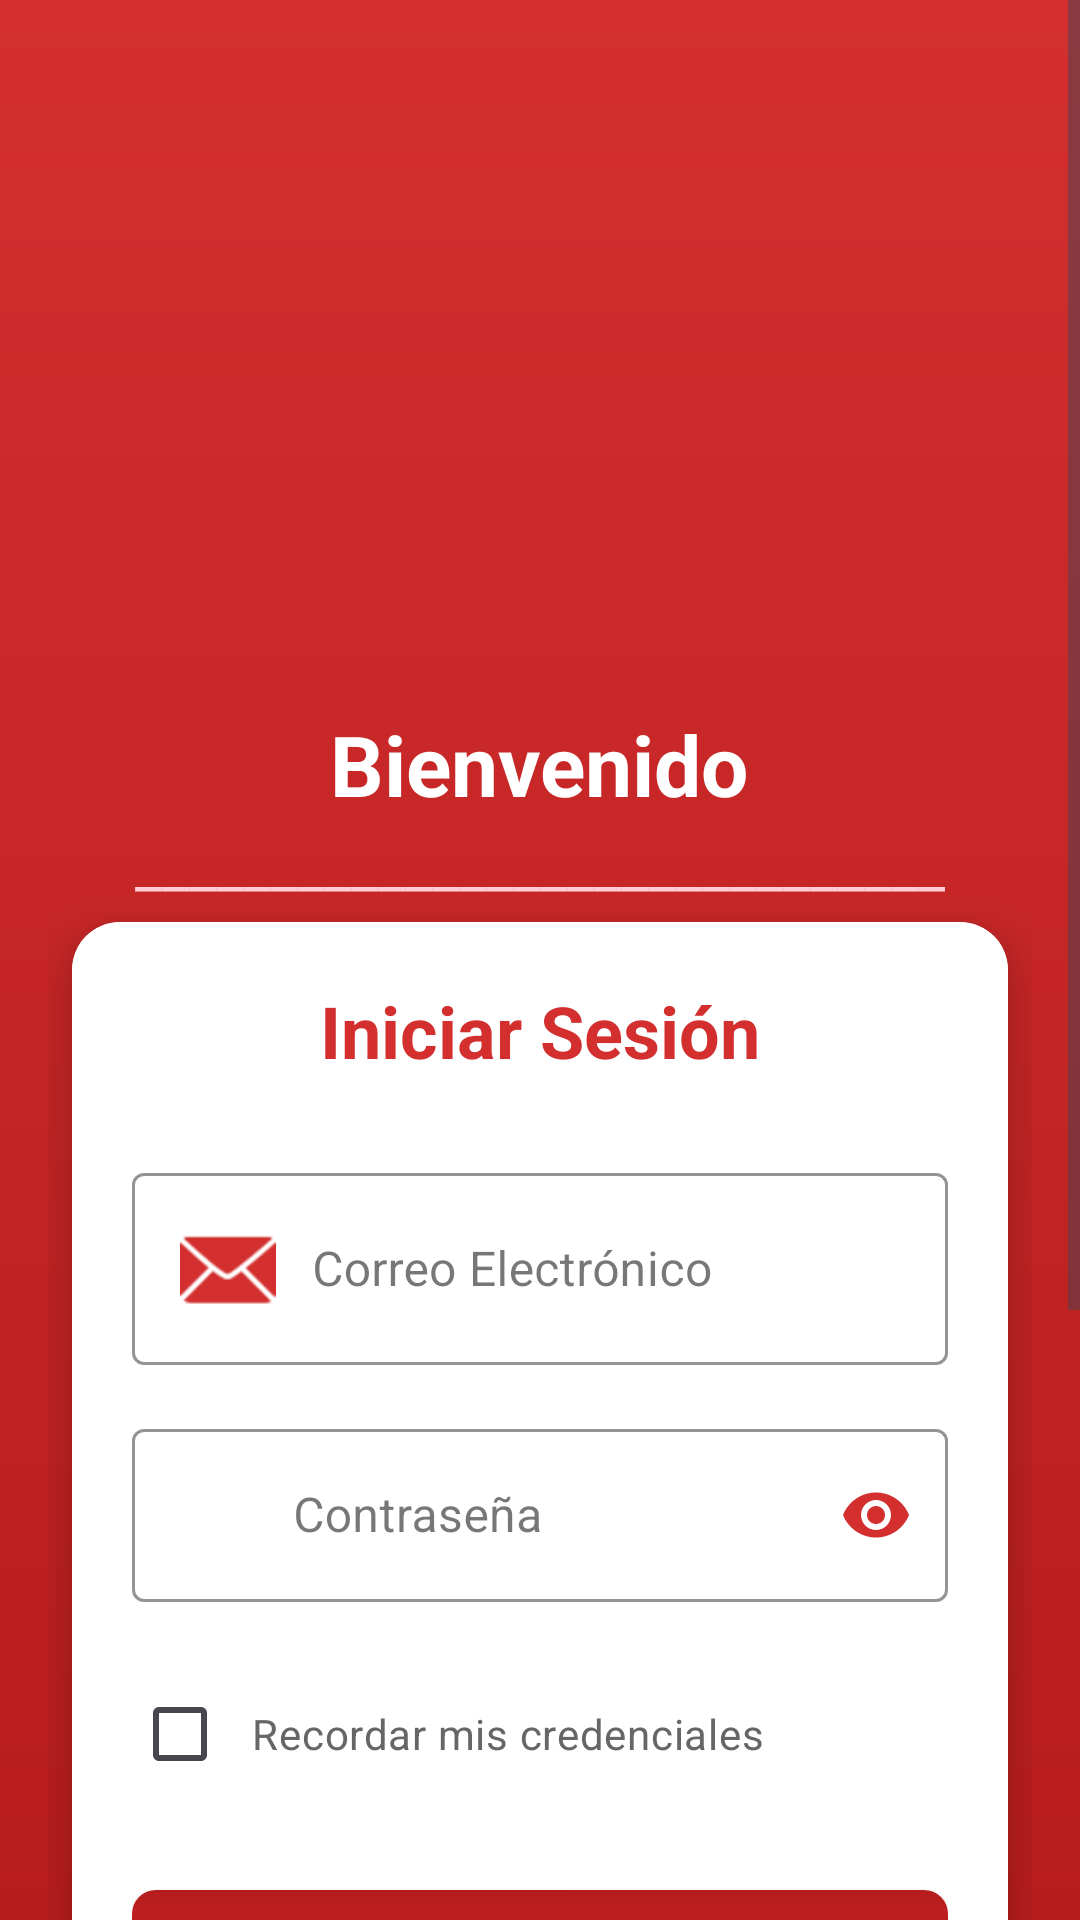

Produce the Android XML layout that renders to this screen, including the resource entries it uses.
<!-- AndroidManifest.xml: application theme Theme.NegocioMX_POS -->
<!-- res/layout/activity_acceso.xml -->
<?xml version="1.0" encoding="utf-8"?>
<ScrollView xmlns:android="http://schemas.android.com/apk/res/android"
    xmlns:app="http://schemas.android.com/apk/res-auto"
    android:layout_width="match_parent"
    android:layout_height="match_parent"
    android:background="@drawable/gradient_background"
    android:fillViewport="true">
    
    <LinearLayout
        android:layout_width="match_parent"
        android:layout_height="wrap_content"
        android:orientation="vertical"
        android:padding="16dp"
        android:gravity="center">

        
        <View
            android:layout_width="match_parent"
            android:layout_height="0dp"
            android:layout_weight="1"
            android:minHeight="0dp" />

        
        <ImageView
            android:id="@+id/imageView"
            android:layout_width="280dp"
            android:layout_height="160dp"
            android:layout_centerHorizontal="true"
            android:layout_marginTop="60dp"
            android:scaleType="centerCrop"
            android:src="@drawable/logo_automoviles1" />

        
        <TextView
            android:layout_width="wrap_content"
            android:layout_height="wrap_content"
            android:text="Bienvenido"
            android:textSize="28sp"
            android:textStyle="bold"
            android:textColor="@android:color/white"
            android:layout_marginBottom="1dp" />

        <TextView
            android:layout_width="wrap_content"
            android:layout_height="wrap_content"
            android:text="______________________________"
            android:textSize="20sp"
            android:textColor="@color/primary_auto_light"
            android:layout_marginBottom="6dp" />

        
        <androidx.cardview.widget.CardView
            android:layout_width="match_parent"
            android:layout_height="wrap_content"
            android:layout_marginHorizontal="8dp"
            app:cardCornerRadius="16dp"
            app:cardElevation="10dp">

            <LinearLayout
                android:layout_width="match_parent"
                android:layout_height="wrap_content"
                android:orientation="vertical"
                android:padding="20dp"
                android:background="@android:color/white">

                
                <TextView
                    android:layout_width="wrap_content"
                    android:layout_height="wrap_content"
                    android:text="Iniciar Sesión"
                    android:textSize="24sp"
                    android:textStyle="bold"
                    android:textColor="@color/primary_auto"
                    android:layout_gravity="center"
                    android:layout_marginBottom="26dp" />

                
                <com.google.android.material.textfield.TextInputLayout
                    android:layout_width="match_parent"
                    android:layout_height="wrap_content"
                    android:layout_marginBottom="16dp"
                    app:boxStrokeColor="@color/primary_auto"
                    app:hintTextColor="@color/primary_auto"
                    style="@style/Widget.MaterialComponents.TextInputLayout.OutlinedBox">

                    <com.google.android.material.textfield.TextInputEditText
                        android:id="@+id/txtUsuarioEmailAcceso"
                        android:layout_width="match_parent"
                        android:layout_height="wrap_content"
                        android:hint="Correo Electrónico"
                        android:inputType="textEmailAddress"
                        android:textSize="16sp"
                        android:textColor="#333333"
                        android:padding="16dp"
                        android:drawableLeft="@android:drawable/ic_dialog_email"
                        android:drawableTint="@color/primary_auto"
                        android:drawablePadding="12dp" />

                </com.google.android.material.textfield.TextInputLayout>

                
                <com.google.android.material.textfield.TextInputLayout
                    android:layout_width="match_parent"
                    android:layout_height="wrap_content"
                    android:layout_marginBottom="20dp"
                    app:boxStrokeColor="@color/primary_auto"
                    app:hintTextColor="@color/primary_auto"
                    app:passwordToggleEnabled="true"
                    app:passwordToggleTint="@color/primary_auto"
                    style="@style/Widget.MaterialComponents.TextInputLayout.OutlinedBox">

                    <com.google.android.material.textfield.TextInputEditText
                        android:id="@+id/txtContrasenaAcceso"
                        android:layout_width="match_parent"
                        android:layout_height="wrap_content"
                        android:hint="Contraseña"
                        android:inputType="textPassword"
                        android:textSize="16sp"
                        android:textColor="@color/accent_auto"
                        android:padding="16dp"
                        android:drawableLeft="@android:drawable/ic_lock_idle_lock"
                        android:drawableTint="@color/primary_auto"
                        android:drawablePadding="12dp" />

                </com.google.android.material.textfield.TextInputLayout>

                
                <CheckBox
                    android:id="@+id/chkRecordarAcceso"
                    android:layout_width="wrap_content"
                    android:layout_height="wrap_content"
                    android:text="Recordar mis credenciales"
                    android:textSize="14sp"
                    android:textColor="#666666"
                    android:buttonTint="@color/primary_auto"
                    android:layout_marginBottom="28dp"
                    android:padding="8dp" />

                
                <Button
                    android:id="@+id/btnIngresarAcceso"
                    android:layout_width="match_parent"
                    android:layout_height="56dp"
                    android:text="INICIAR SESIÓN"
                    android:textSize="16sp"
                    android:textStyle="bold"
                    android:textColor="@android:color/white"
                    android:background="@drawable/button_primary"
                    android:elevation="4dp"
                    android:layout_marginBottom="20dp"
                    android:drawableLeft="@android:drawable/ic_menu_send"
                    android:drawableTint="@android:color/white"
                    android:drawablePadding="8dp"
                    android:gravity="center" />

                
                <View
                    android:layout_width="match_parent"
                    android:layout_height="1dp"
                    android:background="#E0E0E0"
                    android:layout_marginVertical="16dp" />

                
                <TextView
                    android:id="@+id/lblRegistrarUsuarioAcceso"
                    android:layout_width="wrap_content"
                    android:layout_height="wrap_content"
                    android:text="¿No tienes cuenta? Regístrate aquí"
                    android:textSize="14sp"
                    android:textColor="@color/accent_auto"
                    android:textStyle="bold"
                    android:layout_gravity="center"
                    android:clickable="true"
                    android:focusable="true"
                    android:padding="12dp"
                    android:background="?android:attr/selectableItemBackground"
                    android:drawableLeft="@android:drawable/ic_menu_add"
                    android:drawableTint="@color/accent_auto"
                    android:drawablePadding="8dp" />

            </LinearLayout>

        </androidx.cardview.widget.CardView>

        
        <View
            android:layout_width="match_parent"
            android:layout_height="0dp"
            android:layout_weight="1"
            android:minHeight="40dp" />

        
        <LinearLayout
            android:layout_width="match_parent"
            android:layout_height="wrap_content"
            android:orientation="vertical"
            android:gravity="center"
            android:layout_marginTop="24dp">

            <TextView
                android:layout_width="wrap_content"
                android:layout_height="wrap_content"
                android:text="AutoLogística Terrestre"
                android:textSize="14sp"
                android:textStyle="bold"
                android:textColor="@android:color/white"
                android:layout_marginBottom="4dp" />

            <TextView
                android:layout_width="wrap_content"
                android:layout_height="wrap_content"
                android:text="Almacenamiento y Movimiento de Automóviles"
                android:textSize="12sp"
                android:textColor="@color/primary_auto_light" />

        </LinearLayout>

        
        <TextView
            android:id="@+id/tvStatus"
            android:layout_width="wrap_content"
            android:layout_height="wrap_content"
            android:layout_marginTop="16dp"
            android:textSize="14sp"
            android:textColor="@android:color/white"
            android:visibility="gone"
            android:background="#33000000"
            android:padding="8dp"
            android:textAlignment="center" />

    </LinearLayout>

</ScrollView>
<!-- resources referenced by this layout -->
<resources>
  <color name="accent_auto">#FF5722</color>
  <color name="primary_auto">#D32F2F</color>
  <color name="primary_auto_light">#FFCDD2</color>
  <!-- drawable button_primary (drawable) -->
  <?xml version="1.0" encoding="utf-8"?>
  <shape xmlns:android="http://schemas.android.com/apk/res/android">
      <gradient
          android:startColor="@color/primary_auto"
          android:endColor="@color/background_auto"
          android:angle="90" />
      <corners android:radius="8dp" />
  </shape>
  <!-- drawable gradient_background (drawable) -->
  <?xml version="1.0" encoding="utf-8"?>
  <shape xmlns:android="http://schemas.android.com/apk/res/android">
      <gradient
          android:startColor="@color/primary_auto"
          android:endColor="@color/background_auto"
          android:angle="270" />
  </shape>
  <style name="Theme.NegocioMX_POS" parent="Base.Theme.NegocioMX_POS" />
  <color name="background_auto">#B71C1C</color>
  <style name="Base.Theme.NegocioMX_POS" parent="Theme.Material3.DayNight.NoActionBar">
          
          
      </style>
</resources>
